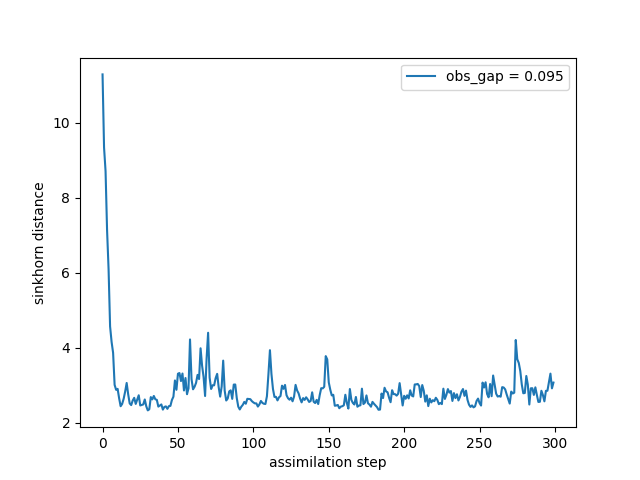

The file beside this chart, header and first rows:
time, sinkhorn_div
0, 11.28
1, 9.337
2, 8.704
3, 7.134
4, 6.095
5, 4.567
6, 4.155
7, 3.864
8, 3.011
9, 2.878
10, 2.903
11, 2.651
12, 2.441
13, 2.502
14, 2.639
15, 2.833
16, 3.061
17, 2.759
18, 2.516
19, 2.471
20, 2.592
21, 2.665
22, 2.502
23, 2.614
24, 2.733
25, 2.461
26, 2.475
27, 2.489
28, 2.621
29, 2.438
30, 2.33
31, 2.36
32, 2.684
33, 2.623
34, 2.714
35, 2.626
36, 2.61
37, 2.431
38, 2.459
39, 2.488
40, 2.351
41, 2.422
42, 2.437
43, 2.371
44, 2.444
45, 2.45
46, 2.607
47, 2.696
48, 3.128
49, 2.879
50, 3.307
51, 3.325
52, 3.111
53, 3.312
54, 2.861
55, 3.193
56, 2.761
57, 2.917
58, 4.22
59, 3.164
... 240 more rows
